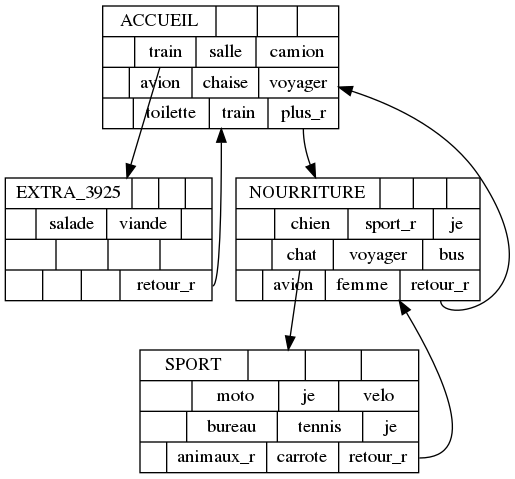

The file beside this chart, header and first rows:
train@accueil ['train', 1, 1, 'accueil', 'extra_3925']
salle@accueil ['salle', 1, 2, 'accueil', None]
camion@accueil ['camion', 1, 3, 'accueil', None]
avion@accueil** ['avion', 2, 1, 'accueil', None]
chaise@accueil ['chaise', 2, 2, 'accueil', None]
voyager@accueil ['voyager', 2, 3, 'accueil', None]
toilette@accueil ['toilette', 3, 1, 'accueil', None]
train@accueil** ['train', 3, 2, 'accueil', None]
chien@animaux ['chien', 1, 1, 'nourriture', None]
sport_r@animaux ['sport_r', 1, 2, 'nourriture', None]
tennis@sport ['tennis', 2, 2, 'sport', None]
je@sport ['je', 2, 3, 'sport', None]
retour_r@sport ['retour_r', 3, 3, 'sport', 'nourriture']
chat@animaux ['chat', 2, 1, 'nourriture', 'sport']
voyager@nourriture ['voyager', 2, 2, 'nourriture', None]
retour_r@animaux ['retour_r', 3, 3, 'nourriture', 'accueil']
plus_r@accueil ['plus_r', 3, 3, 'accueil', 'nourriture']
je@accueil ['je', 1, 3, 'nourriture', None]
bus@accueil ['bus', 2, 3, 'nourriture', None]
avion@accueil ['avion', 3, 1, 'nourriture', None]
femme@accueil ['femme', 3, 2, 'nourriture', None]
moto@accueil ['moto', 1, 1, 'sport', None]
je@accueil** ['je', 1, 2, 'sport', None]
velo@accueil ['velo', 1, 3, 'sport', None]
bureau@accueil ['bureau', 2, 1, 'sport', None]
animaux_r@accueil ['animaux_r', 3, 1, 'sport', None]
carrote@nourriture ['carrote', 3, 2, 'sport', None]
retour_r@extra_3925 ['retour_r', 3, 3, 'extra_3925', 'accueil']
salade@nourriture ['salade', 1, 1, 'extra_3925', None]
viande@nourriture ['viande', 1, 2, 'extra_3925', None]
